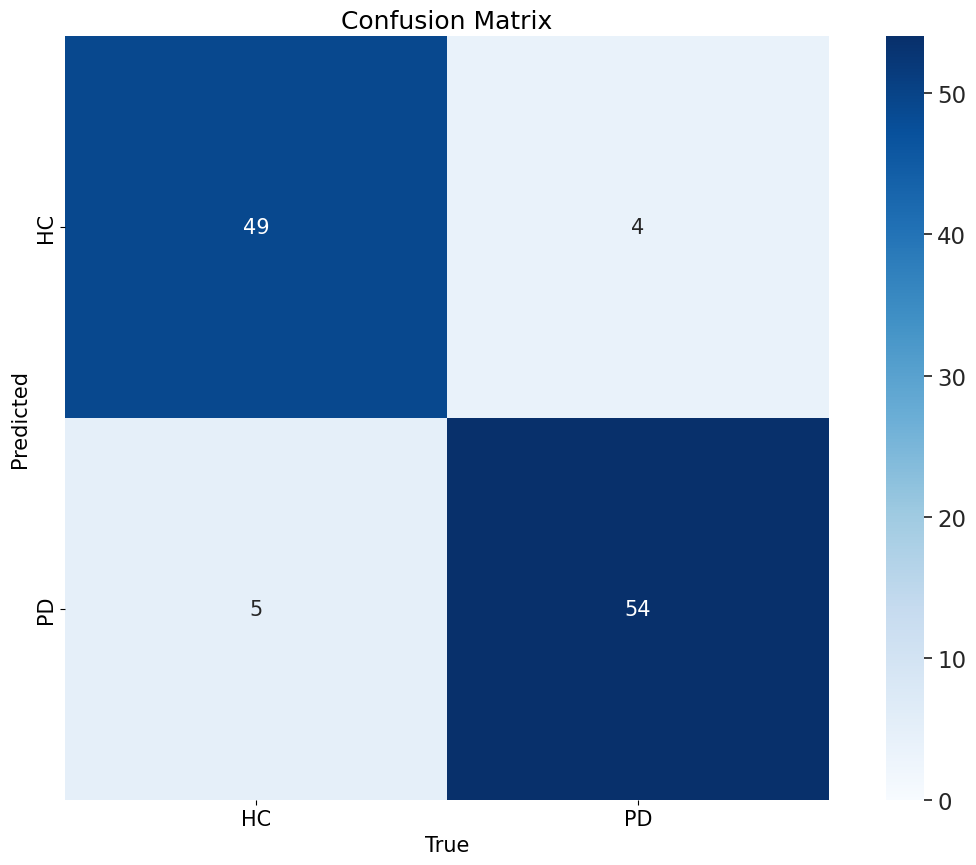

This figure's Python source: (Note: this script raises an exception after producing the figure.)
import numpy as np
import matplotlib.pyplot as plt
import seaborn as sn
import warnings
from pathlib import Path

class ConfusionMatrix:
    def __init__(self, nc):
        self.matrix = np.zeros((nc, nc))

    def update_matrix(self, data):
        for i, j, value in data:
            self.matrix[i, j] = value

    def plot(self, normalize=False, save_dir='', names=()):
        if normalize:
            array = self.matrix / (self.matrix.sum(0).reshape(1, -1) + 1E-9)
            fmt = '.2f'  # 使用浮点格式
        else:
            array = self.matrix.astype(int)
            fmt = 'd'  # 使用整数格式

        fig, ax = plt.subplots(1, 1, figsize=(12, 9), tight_layout=True)
        nc, nn = self.matrix.shape[0], len(names)
        sn.set(font_scale=1.5 if nc < 50 else 1.2)  # 调整 font_scale 以增大字体
        labels = (0 < nn < 99) and (nn == nc)
        ticklabels = names if labels else 'auto'

        with warnings.catch_warnings():
            warnings.simplefilter('ignore')
            sn.heatmap(array,
                       ax=ax,
                       annot=nc < 30,
                       annot_kws={'size': 15},  # 调整注释字体大小
                       cmap='Blues',
                       fmt=fmt,  # 设置注释格式
                       square=True,
                       vmin=0.0,
                       xticklabels=ticklabels,
                       yticklabels=ticklabels).set_facecolor((1, 1, 1))
        ax.set_xlabel('True', fontsize=15)
        ax.set_ylabel('Predicted', fontsize=15)
        ax.set_title('Confusion Matrix', fontsize=18)
        plt.xticks(fontsize=15)
        plt.yticks(fontsize=15)
        fig.savefig(Path(save_dir) / 'confusion_matrix1.png', dpi=250)
        plt.close(fig)

# 设置类别名称
names = ['HC', 'PD']

# 创建ConfusionMatrix对象
conf_matrix = ConfusionMatrix(nc=2)

# 更新混淆矩阵数据 (行是实际类别，列是预测类别)
data = [
    (0, 0, 49),  # 49 个样本被正确预测为 HC
    (1, 0, 5),   # 5 个 PD 样本被错误预测为 HC
    (1, 1, 54),  # 54 个样本被正确预测为 PD
    (0, 1, 4)    # 4 个 HC 样本被错误预测为 PD
]

conf_matrix.update_matrix(data)

# 绘制混淆矩阵
conf_matrix.plot(normalize=False, save_dir='./runs', names=names)
